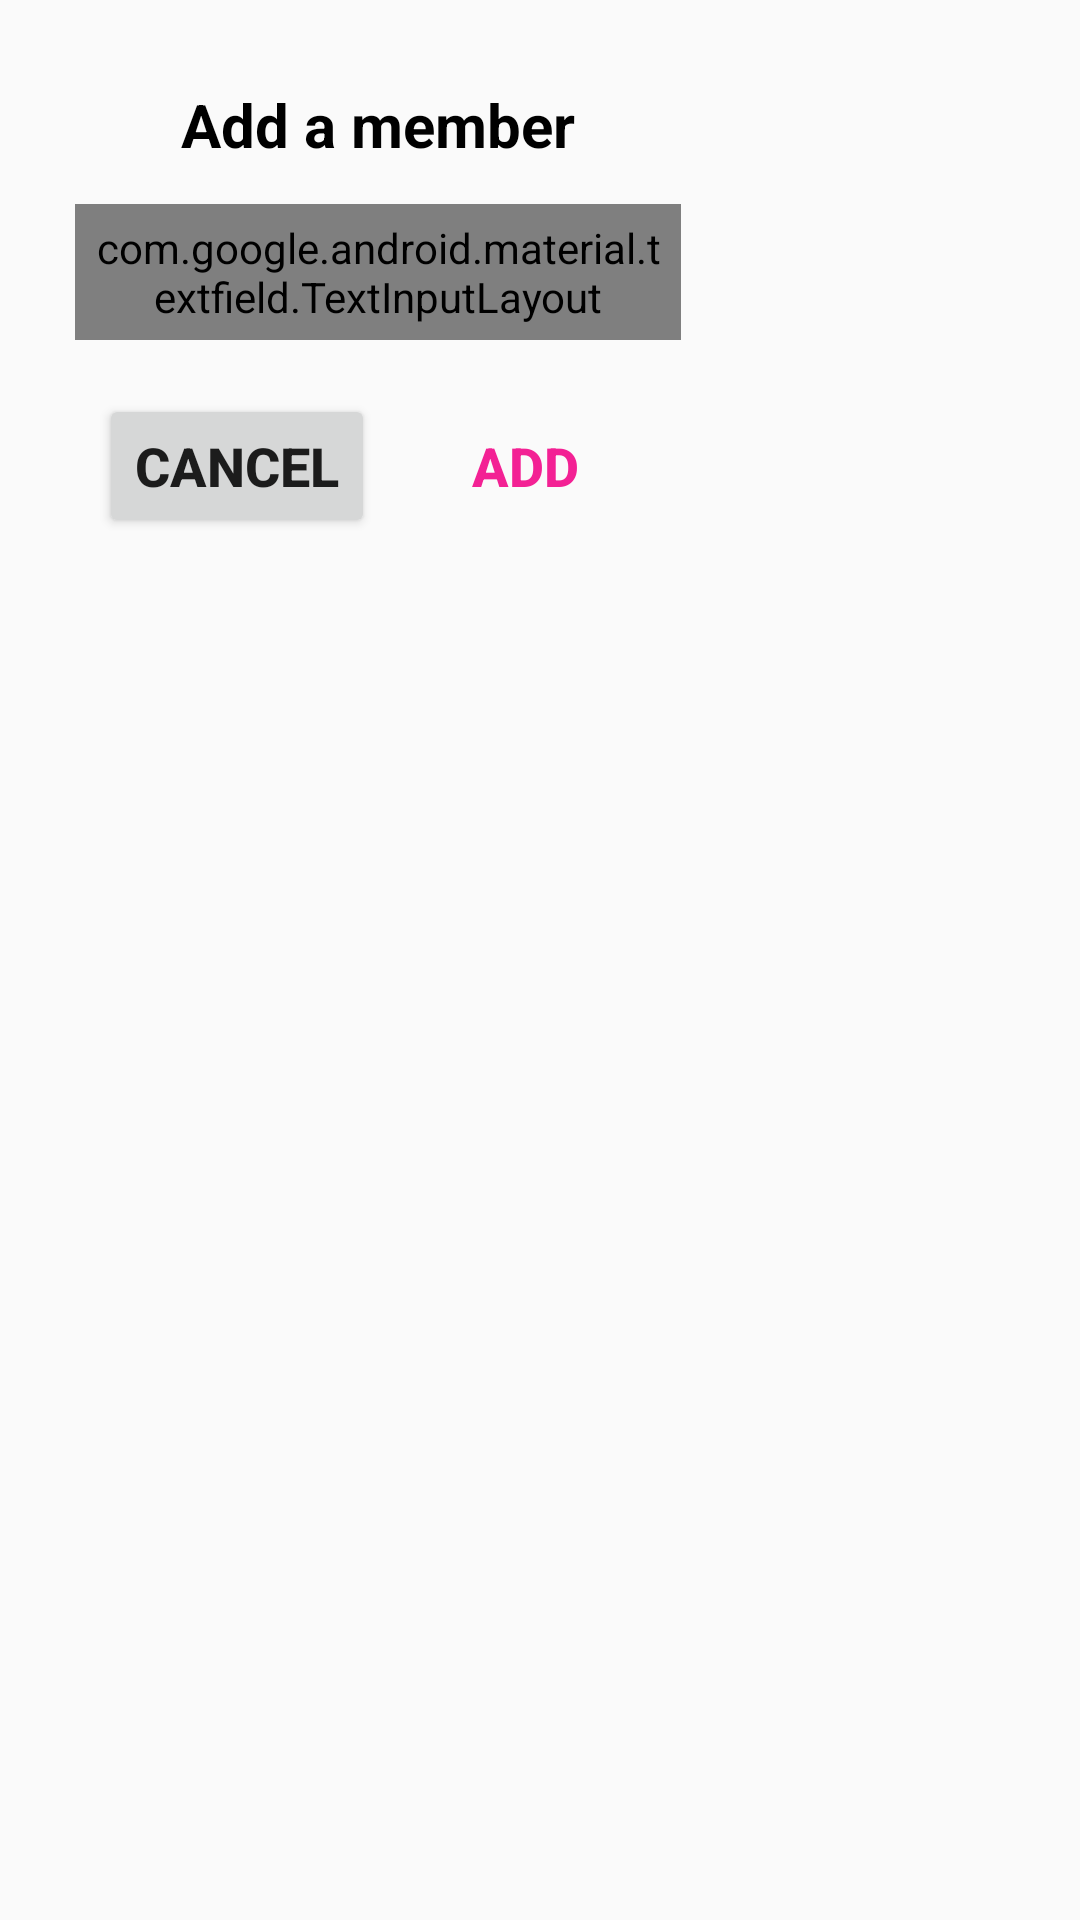

This screen was rendered from an Android layout file. Write that file and the resources it references.
<!-- AndroidManifest.xml: application theme AppTheme -->
<!-- res/layout/add_member_dialog.xml -->
<?xml version="1.0" encoding="utf-8"?>
<FrameLayout xmlns:android="http://schemas.android.com/apk/res/android"
    xmlns:app="http://schemas.android.com/apk/res-auto"
    android:layout_width="wrap_content"
    android:padding="10dp"
    android:layout_height="wrap_content">

    <LinearLayout
        android:layout_width="wrap_content"
        android:layout_height="wrap_content"
        android:layout_margin="10dp"
        android:gravity="center"
        android:orientation="vertical">

        <TextView
            android:layout_width="wrap_content"
            android:layout_height="wrap_content"
            android:padding="8dp"
            android:text="@string/add_a_member"
            android:textColor="@android:color/black"
            android:textSize="20sp"
            android:textStyle="bold" />

        <com.google.android.material.textfield.TextInputLayout
            style="@style/Widget.MaterialComponents.TextInputLayout.OutlinedBox"
            android:layout_width="match_parent"
            android:layout_height="wrap_content"
            android:gravity="center"
            android:layout_margin="5dp"
            android:padding="5dp"
            app:boxStrokeColor="@color/colorAccSec"
            app:boxStrokeWidth="2dp">

            <androidx.appcompat.widget.AppCompatEditText
                android:id="@+id/addMail_tv"
                android:layout_width="wrap_content"
                android:minWidth="1000dp"
                android:layout_height="wrap_content"
                android:autofillHints="@string/enter_email"
                android:hint="@string/enter_email"
                android:textColor="@color/colorSecondaryDark"
                android:textSize="18sp" />

        </com.google.android.material.textfield.TextInputLayout>

        <LinearLayout
            android:layout_width="wrap_content"
            android:layout_height="wrap_content"
            android:layout_margin="5dp"
            android:padding="5dp"
            android:gravity="center"
            android:orientation="horizontal">

            <androidx.appcompat.widget.AppCompatButton
                android:id="@+id/addNo_tv"
                android:layout_width="wrap_content"
                android:layout_height="wrap_content"
                android:layout_margin="3dp"
                android:layout_weight="1"
                android:text="@string/cancel"
                android:textAlignment="center"
                android:textSize="18sp"
                android:textStyle="bold" />

            <androidx.appcompat.widget.AppCompatButton
                android:id="@+id/addYes_tv"
                android:layout_width="wrap_content"
                android:background="@android:color/transparent"
                android:layout_height="wrap_content"
                android:layout_margin="3dp"
                android:layout_weight="1"
                android:text="@string/add"
                android:textAlignment="center"
                android:textColor="@color/colorAccSec"
                android:textSize="18sp"
                android:textStyle="bold" />

        </LinearLayout>

    </LinearLayout>

</FrameLayout>
<!-- resources referenced by this layout -->
<resources>
  <color name="colorAccSec">#f32194</color>
  <color name="colorSecondaryDark">#8021f3</color>
  <string name="add">ADD</string>
  <string name="add_a_member">Add a member</string>
  <string name="cancel">CANCEL</string>
  <string name="enter_email">Enter Email</string>
  <style name="AppTheme" parent="Theme.AppCompat.Light.DarkActionBar">
          
          <item name="colorPrimary">@color/colorPrimary</item>
          <item name="colorPrimaryDark">@color/colorPrimaryDark</item>
          <item name="colorAccent">@color/colorAccent</item>
      </style>
  <color name="colorPrimary">#2196f3</color>
  <color name="colorPrimaryDark">#0069c0</color>
  <color name="colorAccent">#03DAC5</color>
</resources>
